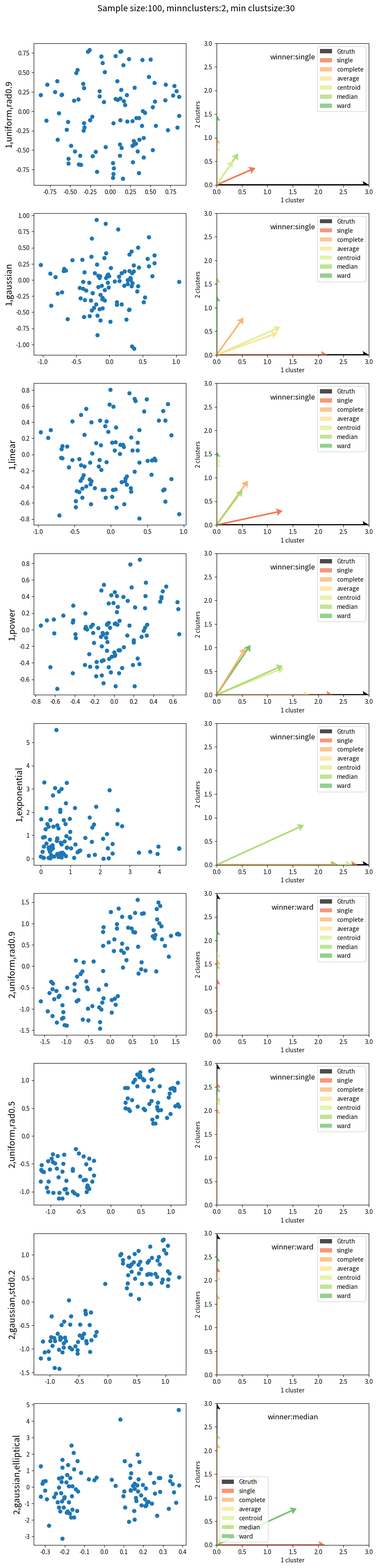

Reproduce this figure in Python. (Note: this script raises an exception after producing the figure.)
#!/usr/bin/env python3
"""Benchmark on hierarchical clustering methods
"""

import argparse
import logging
from os.path import join as pjoin
from logging import debug, info

import numpy as np
from matplotlib import pyplot as plt
from scipy.cluster.hierarchy import dendrogram, linkage
from scipy.cluster.hierarchy import cophenet
from scipy.spatial.distance import pdist
from scipy.cluster.hierarchy import inconsistent
import scipy.stats as stats
from scipy.spatial.distance import cdist
from matplotlib.patches import Circle
import matplotlib.cm as cm
import matplotlib.pyplot as plt

from mpl_toolkits.mplot3d import Axes3D

##########################################################
def multivariate_normal(x, mean, cov):
    """P.d.f. of the multivariate normal when the covariance matrix is positive definite.
    Source: wikipedia"""
    ndims = len(mean)
    B = x - mean
    # print(cov, B)
    # print(np.linalg.solve(cov, B))
    # print(np.sqrt((2 * np.pi)**ndims * np.linalg.det(cov)))
    # print(np.exp(-0.5*(np.linalg.solve(cov, B).T.dot(B))))
    return (1. / (np.sqrt((2 * np.pi)**ndims * np.linalg.det(cov))) *
            np.exp(-0.5*(np.linalg.solve(cov, B).T.dot(B))))

##########################################################
def fancy_dendrogram(*args, **kwargs):
    max_d = kwargs.pop('max_d', None)
    z = args[0]
    if max_d and 'color_threshold' not in kwargs:
        kwargs['color_threshold'] = max_d
    annotate_above = kwargs.pop('annotate_above', 0)

    inc = inconsistent(z)
    ddata = dendrogram(z, **kwargs)

    if not kwargs.get('no_plot', False):
        plt.title('Hierarchical Clustering Dendrogram (truncated)')
        plt.xlabel('sample index or (cluster size)')
        plt.ylabel('distance')

        j = 0
        for i, d, c in zip(ddata['icoord'], ddata['dcoord'], ddata['color_list']):
            x = 0.5 * sum(i[1:3])
            y = d[1]
            if y > annotate_above:
                plt.plot(x, y, 'o', c=c)
                plt.annotate("{:.3g}".format(inc[j, -1]), (x, y), xytext=(0, -5),
                             textcoords='offset points',
                             va='top', ha='center', size=7)
            j += 1

        if max_d:
            plt.axhline(y=max_d, c='k')
    return ddata
##########################################################
def plot_dendrogram(z, linkagemeth, ax, lthresh, clustids):
    """Call fancy scipy.dendogram with @clustids colored and with a line with height
    given by @lthresh

    Args:
    z(np.ndarray): linkage matrix
    linkagemeth(str): one the allowed linkage methods in the scipy.dendogram arguments
    ax(plt.Axis): axis to plot
    lthres(float): complement of the height
    clustids(list): list of cluster idss
    """

    dists = z[:, 2]
    dists = (dists - np.min(dists)) / (np.max(dists) - np.min(dists))
    z[:, 2] = dists
    n = z.shape[0] + 1
    colors = n * (n - 1) * ['k']
    vividcolors = ['b', 'g', 'r', 'c', 'm']

    for clustid in clustids:
        c = vividcolors.pop()
        f, g = get_descendants(z, n, clustid)
        g = np.concatenate((g, [clustid]))
        for ff in g: colors[ff]  = c

    L = z[-1, 2]
    lineh = (L - lthresh) / L

    epsilon = 0.0000
    dendrogram(
        z,
        color_threshold=lthresh+epsilon,
        # truncate_mode='level',
        truncate_mode=None,
        # p=10,
        leaf_rotation=90.,
        leaf_font_size=12.,
        show_contracted=False,
        show_leaf_counts=True,
        ax=ax,
        link_color_func=lambda k: colors[k],
    )
    ax.axhline(y=lineh, linestyle='--')
    return colors[:n]

##########################################################
# def generate_uniform(samplesz, ndims):
    # xlist = np.linspace(0, 1, samplesz)
    # ylist = np.linspace(0, 1, samplesz)
    # # pdf = np.ones((samplesz, samplesz, 3))
    # # pdf[:,:,0], pdf[:,:,1] = np.meshgrid(xlist, ylist)
    # # pdf[:, :2] = np.meshgrid(xlist, ylist)
    # return np.random.rand(samplesz, ndims), pdf

##########################################################
def generate_uniform(samplesz, ndims, cs, rs):
    nrows = samplesz
    data = np.zeros((nrows, ndims))
    pdf = np.zeros((nrows, ndims, 3))
    partsz = get_partition_sizes(samplesz, rs.shape[0])

    dataind = 0
    for i in range(len(rs)):
        c = cs[i, :]
        r = rs[i]
        min_ = c - r
        range_ = 2 * r
        aux = np.random.rand(2*partsz[i], ndims) * range_ + min_
        dists = cdist(aux, np.array([c]))
        inds = np.where(dists <= r)[0][:partsz[i]]
        data[dataind:dataind+partsz[i]] = aux[inds, :]
        dataind += partsz[i]

    return data

##########################################################
def get_partition_sizes(samplesz, npartitions):
    truncsz = samplesz // npartitions
    partsz = [truncsz] * npartitions
    diff = samplesz - (truncsz*npartitions)
    partsz[-1] += diff
    return np.array(partsz)

##########################################################
def generate_multivariate_normal(samplesz, ndims, ncenters, mus=[], covs=[]):
    x = np.ndarray((samplesz, ndims), dtype=float)
    partsz = get_partition_sizes(samplesz, ncenters)

    if len(mus) == 0:
        mus = np.random.rand(ncenters, ndims)
        covs = np.array([np.eye(ndims)] * ncenters)

    # print(mus.shape)
    # print(covs.shape)
    # input()
    ind = 0
    for i in range(ncenters):
        mu = mus[i, :]
        cov = covs[i, :, :]
        # print(mus, mu)
        # print(cov)
        x[ind:ind+partsz[i]] = np.random.multivariate_normal(mu, cov, size=partsz[i])
        ind += partsz[i]
    return x

##########################################################
def generate_exponential(samplesz, ndims, ncenters, mus=[]):
    x = np.ndarray((samplesz, ndims), dtype=float)

    partsz = get_partition_sizes(samplesz, ncenters)

    if len(mus) == 0:
        mus = np.random.rand(ncenters, ndims)
        cov = np.eye(ndims)

    ind = 0
    for i in range(ncenters):
        mu = mus[i]
        for j in range(ndims):
            x[ind:ind+partsz[i], j] = np.random.exponential(size=partsz[i])
        ind += partsz[i]

    return x

##########################################################
def generate_power(samplesz, ndims, power, mus=[]):
    x = np.ndarray((samplesz, ndims), dtype=float)

    ncenters = len(mus)
    if len(mus) == 0:
        mus = np.random.rand(1, 2)
        cov = np.eye(2)
        ncenters = 1

    partsz = get_partition_sizes(samplesz, ncenters)

    ind = 0
    for i in range(ncenters):
        mu = mus[i]
        xs = 1 - np.random.power(a=power+1, size=partsz[i]*2)
        ys = 1 - np.random.power(a=power+1, size=partsz[i]*2)
        xs[np.random.rand(partsz[i]*2) > .5] *= -1
        ys[np.random.rand(partsz[i]*2) > .5] *= -1
        x[ind:ind+partsz[i], 0] = xs[:partsz[i]] + mu[0]
        x[ind:ind+partsz[i], 1] = ys[:partsz[i]] + mu[1]
        ind += partsz[i]
    return x

##########################################################
def plot_scatter(x, ax, ndims, coloursarg=None):
    if ndims == 2:
        ax.scatter(x[:,0], x[:,1], c=coloursarg)
    elif ndims == 3:
        ax.scatter(x[:, 0], x[:, 1], x[:, 2])

##########################################################
def generate_data(samplesz, ndims):
    """Synthetic data

    Args:
    n(int): size of each sample

    Returns:
    list of np.ndarray: each element is a nx2 np.ndarray
    """

    data = {}

    # fig, ax = plt.subplots(2)
    # mus = np.zeros((1, ndims))
    # ax[0] = plot_contour_power(samplesz, ndims, 1, mus, ax[0])
    # ax[1] = plot_contour_power(samplesz, ndims, 5, mus, ax[1])
    # plt.show()

    mu = np.array([[0, 0]])
    r = np.array([.9])
    data['1,uniform,rad0.9'] = generate_uniform(samplesz, ndims, mu, r)
 
    # 1 cluster (gaussian)
    mus = np.zeros((1, ndims))
    covs = np.array([np.eye(ndims) * 0.15])
    data['1,gaussian'] = generate_multivariate_normal(samplesz, ndims, ncenters=1,
                                                      mus=mus, covs=covs)
    # 1 cluster (linear)
    mus = np.zeros((1, ndims))
    data['1,linear'] = generate_power(samplesz, ndims, power=1, mus=mus)

    # 1 cluster (power)
    mus = np.zeros((1, ndims))
    data['1,power'] = generate_power(samplesz, ndims, power=2, mus=mus)

    # 1 cluster (exponential)
    mus = np.zeros((1, ndims))
    data['1,exponential'] = generate_exponential(samplesz, ndims, ncenters=1, mus=mus)

    # 2 clusters (uniform)
    c = 0.7
    mus = np.ones((2, ndims))*c; mus[1, :] *= -1
    rs = np.ones(2) * .9
    data['2,uniform,rad0.9'] = generate_uniform(samplesz, ndims, mus, rs)

    # 2 clusters (uniform)
    rs = np.ones(2) * .5
    data['2,uniform,rad0.5'] = generate_uniform(samplesz, ndims, mus, rs)


    # 2 clusters (gaussians)
    covs = np.array([np.eye(ndims) * 0.2] * 2)
    data['2,gaussian,std0.2'] = generate_multivariate_normal(samplesz, ndims,
                                                             ncenters=2,
                                                             mus=mus, covs=covs)
    # 2 clusters (gaussians)
    covs = np.array([np.eye(ndims) * 0.1] * 2)
    data['2,gaussian,std0.2'] = generate_multivariate_normal(samplesz, ndims,
                                                             ncenters=2,
                                                             mus=mus, covs=covs)

    # 2 clusters (gaussians elliptical)
    c = .2
    mus = np.ones((2, ndims))*c; mus[0, 0] *= -1
    cov = np.eye(ndims)
    cov[0, 0] = .006
    cov[1, 1] = 1.4
    covs = np.array([cov]*2)
    data['2,gaussian,elliptical'] = generate_multivariate_normal(samplesz, ndims,
                                                               ncenters=2,
                                                               mus=mus,covs=covs)
    return data

##########################################################
def plot_contour_uniform(samplesz, ndims, cs, rs, ax):
    xs = cs[:, 0]
    ys = cs[:, 1]

    xmin = +9999
    xmax = -9999
    ymin = +9999
    ymax = -9999

    for i in range(cs.shape[0]):
        r = rs[i]
        if cs[i, 0] - r < xmin: xmin = cs[i, 0] - r
        if cs[i, 0] + r > xmax: xmax = cs[i, 0] + r

        if cs[i, 1] - r < ymin: ymin = cs[i, 1] - r
        if cs[i, 1] + r > ymax: ymax = cs[i, 1] + r

    xs = np.linspace(xmin, xmax, 500)
    ys = np.linspace(ymin, ymax, 500)

    X, Y = np.meshgrid(xs, ys)

    Z = np.zeros(X.shape)

    for i, c in enumerate(cs):
        x0, y0 = c
        r2 = rs[i]**2
        aux = (X-x0)**2 + (Y-y0)**2
        Z[aux <= r2] = 1

    contours = ax.contour(X, Y, Z)
    return ax

##########################################################
def plot_contour_power(samplesz, ndims, power, mus, ax):
    s = 500

    xmin = +9999
    xmax = -9999
    ymin = +9999
    ymax = -9999

    for i in range(mus.shape[0]):
        r = 1
        if mus[i, 0] - r < xmin: xmin = mus[i, 0] - r
        if mus[i, 0] + r > xmax: xmax = mus[i, 0] + r

        if mus[i, 1] - r < ymin: ymin = mus[i, 1] - r
        if mus[i, 1] + r > ymax: ymax = mus[i, 1] + r

    xs = np.linspace(xmin, xmax, s)
    ys = np.linspace(ymin, ymax, s)

    X, Y = np.meshgrid(xs, ys)
    Z = np.zeros(X.shape)
    coords = np.zeros((s*s, 2), dtype=float)

    for i in range(X.shape[0]):
        for j in range(X.shape[1]):
            coords[i*s + j, :] = np.array([X[i, j], Y[i, j]])
    Z = np.zeros(X.shape)

    dists = np.zeros(coords.shape[0])
    for i in range(mus.shape[0]):
        mu = mus[0, :]
        dists += cdist(coords, np.array([mu])).flatten()

    Z = np.reshape(dists, X.shape)
    Z = 100 - Z**power
    Z[Z<0] = 0
    contours = ax.contour(X, Y, Z)
    return ax

##########################################################
def plot_contour_gaussian(samplesz, ndims, mus, covs, ax):
    s = 500
    xs = mus[:, 0]
    ys = mus[:, 1]

    xmin = np.min(mus[:, 0]) - 5
    xmax = np.max(mus[:, 0]) + 5
    ymin = np.min(mus[:, 1]) - 5
    ymax = np.max(mus[:, 1]) + 5

    # def f(mus, cov)

    xs = np.linspace(xmin, xmax, s)
    ys = np.linspace(ymin, ymax, s)

    X, Y = np.meshgrid(xs, ys)
    coords = np.zeros((s*s, 2), dtype=float)
    for i in range(X.shape[0]):
        for j in range(X.shape[1]):
            coords[i*s + j, :] = np.array([X[i, j], Y[i, j]])
    Z = np.zeros(X.shape)

    for cind in range(coords.shape[0]):
        i = cind // s
        j = cind % s
        for mind in range(mus.shape[0]):
            Z[i, j] += multivariate_normal(coords[cind, :], mus[mind, :],
                                           covs[mind, :, :])

    contours = ax.contour(X, Y, Z)
    return ax

##########################################################
def get_descendants(z, nleaves, clustid):
    """Get all the descendants from a given cluster id

    Args:
    z(np.ndarray): linkage matrix
    nleaves(int): number of leaves
    clustid(int): cluster id

    Returns:
    np.ndarray, np.ndarray: (leaves, links)
    """

    if clustid < nleaves:
        return [clustid], []

    zid = int(clustid - nleaves)
    leftid = z[zid, 0]
    rightid = z[zid, 1]
    elids1, linkids1 = get_descendants(z, nleaves, leftid)
    elids2, linkids2 = get_descendants(z, nleaves, rightid)
    linkids = np.concatenate((linkids1, linkids2, [leftid, rightid])).astype(int)
    return np.concatenate((elids1, elids2)).astype(int), linkids

##########################################################
def is_child(parent, child, linkageret):
    """Check if @child is a direct child of @parent

    Args:
    parent(int): parent id
    child(int): child id
    linkageret(np.ndarray): linkage matrix

    Returns:
    bool: whether it is child or not
    """

    nleaves = linkageret.shape[0] + 1
    leaves, links = get_descendants(linkageret, nleaves, parent)
    if (child in leaves) or (child in links): return True
    else: return False

##########################################################
def filter_clustering(data, linkageret, minclustsize, minnclusters):
    """Compute relevance according to Luc's method

    Args:
    data(np.ndarray): data with columns as dimensions and rows as points
    linkageret(np.ndarray): linkage matrix

    Returns:
    np.ndarray: array of cluster ids
    float: relevance of this operation
    """

    n = data.shape[0]
    nclusters = n + linkageret.shape[0]
    lastclustid = nclusters - 1
    L = linkageret[-1, 2]

    counts = linkageret[:, 3]

    clustids = []
    for clustcount in range(minclustsize, n): # Find the clustids
        if len(clustids) >= minnclusters: break
        joininds = np.where(linkageret[:, 3] == clustcount)[0]

        for joinidx in joininds:
            clid = joinidx + n
            newclust = True
            for other in clustids:
                if is_child(clid, other, linkageret):
                    newclust = False
                    break
            if newclust: clustids.append(clid)

    if len(clustids) == 1:
        l = linkageret[clustids[0] - n, 2]
        rel = (L - l) / L
        return clustids, rel
        

    m = np.max(clustids)
    parent = 2 * n - 1
    for i in range(m + 1, 2 * n - 1): # Find the parent id
        allchildrem = True
        for cl in clustids:
            if not is_child(i, cl, linkageret):
                allchildrem = False
                break
        if allchildrem:
            parent = i
            break

    l = linkageret[parent - n, 2]
    acc = 0
    for cl in clustids:
        acc += linkageret[cl - n, 2]

    acc /= len(clustids)
    rel = (L - acc) / L

    clustids = sorted(clustids)[:2]
    return clustids, rel

##########################################################
def compute_gtruth_vectors(data, nrealizations):
    """Compute the ground-truth given by Luc method

    Args:
    data(dict): dict with key 'numclust,method,param' and list as values

    Returns:
    dict: key 'numclust,method,param' and list as values
    """
    gtruths = {}
    for i, k in enumerate(data):
        nclusters = int(k.split(',')[0])
        gtruths[k] = np.zeros(2)
        gtruths[k][nclusters-1] = nrealizations

    return gtruths

##########################################################
def generate_relevance_distrib_all(data, metricarg, linkagemeths, nrealizations, outdir):
    minnclusters = 2
    minrelsize = 0.3
    nrows = len(data.keys())
    ncols = 2
    samplesz = data[list(data.keys())[0]].shape[0]
    ndims = data[list(data.keys())[0]].shape[1]
    minclustsize = int(minrelsize * samplesz)

    gtruths = compute_gtruth_vectors(data, nrealizations)
    info('Nrealizations:{}, Samplesize:{}, min nclusters:{}, min clustsize:{}'.\
         format(nrealizations, samplesz, minnclusters, minclustsize))


    fig, ax = plt.subplots(nrows, ncols, figsize=(ncols*5, nrows*5),
                           squeeze=False)

    # plt.tight_layout(pad=5)
    fig.suptitle('Sample size:{}, minnclusters:{}, min clustsize:{}'.\
                 format(samplesz, minnclusters, minclustsize),
                 fontsize='x-large', y=0.9)

    # Scatter plot
    for i, distrib in enumerate(data):
        d = data[distrib]
        ax[i, 0].scatter(d[:, 0], d[:, 1])

        # fig = plt.figure(figsize=(8,8))

        # ax = fig.gca()
        # xx = d[:, 0]
        # yy = d[:, 1]
        # xmin = np.min(d[:, 0])
        # xmax = np.max(d[:, 0])
        # ymin = np.min(d[:, 1])
        # ymax = np.max(d[:, 1])
        # ax[i, 0].set_xlim(xmin, xmax)
        # ax[i, 0].set_ylim(ymin, ymax)
        # cfset = ax[i, 0].contourf(xx, yy, f, cmap='coolwarm')
        # ax[i, 0].imshow(np.rot90(f), cmap='coolwarm', extent=[xmin, xmax, ymin, ymax])
        # cset = ax[i, 0].contour(xx, yy, f, colors='k')
        # ax[i, 0].clabel(cset, inline=1, fontsize=10)
        # ax[i, 0].set_xlabel('X')
        # ax[i, 0].set_ylabel('Y')
        # plt.title('2D Gaussian Kernel density estimation')

    rels = {}
    for k in data.keys():
        rels[k] = {l: [[], []] for l in linkagemeths}

    for _ in range(nrealizations): # Compute relevances
        data = generate_data(samplesz, ndims)

        for j, linkagemeth in enumerate(linkagemeths):
            if linkagemeth == 'centroid' or linkagemeth == 'median' or linkagemeth == 'ward':
                metric = 'euclidean'
            else:
                metric = metricarg

            for i, distrib in enumerate(data):
                z = linkage(data[distrib], linkagemeth, metric)
                inc = inconsistent(z)

                clustids, rel = filter_clustering(data[distrib], z, minclustsize,
                                                        minnclusters)
                clustids = np.array(clustids)
                incinds = clustids - samplesz
                rels[distrib][linkagemeth][len(incinds)-1].append(rel)

    v = {}
    for k in data.keys():
        v[k] = {}

    # v = dict((el, np.zeros(2)) for el in data.keys())
    for i, distrib in enumerate(data):
        for linkagemeth in linkagemeths:
            v[distrib][linkagemeth] = np.zeros(2)
            for j, rel in enumerate(rels[distrib][linkagemeth]):
                v[distrib][linkagemeth][j] = np.sum(rel)

    # Compute the difference vector
    diff = {}
    diffnorms = {}
    for k in data.keys():
        diff[k] = dict((el, np.zeros(2)) for el in linkagemeths)
        diffnorms[k] = {}

    # diff = dict((el, np.zeros(2)) for el in data.keys())
    for i, distrib in enumerate(data):
        for j, linkagemeth in enumerate(linkagemeths):
            diff[distrib][linkagemeth] = gtruths[distrib] - v[distrib][linkagemeth]
            diffnorms[distrib][linkagemeth] = np.linalg.norm(diff[distrib][linkagemeth])
    
    winner = {}
    for d in data.keys():
        minvalue = 1000
        for l in linkagemeths:
            if diffnorms[d][l] < minvalue:
                winner[d] = l
                minvalue = diffnorms[d][l]

    palette = np.array([
    [0.0,0.0,0.0],
    [244,109,67],
    [253,174,97],
    [254,224,139],
    [217,239,139],
    [166,217,106],
    [102,189,99],
    [26,152,80],
           ])
    alpha = .7
    palette /= 255.0
    colours = np.zeros((palette.shape[0], 4), dtype=float)
    colours[:, :3] = palette
    colours[:, -1] = alpha
    palette = colours


    nbins = 10
    bins = np.arange(0, 1, 0.05)
    origin = np.zeros(2)
    for i, distrib in enumerate(data): # Plot
            # ys = np.array([gtruths[distrib][1], v[distrib][linkagemeth][1]])
        xs = np.array([gtruths[distrib][0]])
        ys = np.array([gtruths[distrib][1]])

        ax[i, 1].quiver(origin, origin, xs, ys, color=palette[0], width=.01,
                        angles='xy', scale_units='xy', scale=1,
                        label='Gtruth',
                        headwidth=5, headlength=4, headaxislength=3.5, zorder=0)

        for j, linkagemeth in enumerate(linkagemeths):
            xs = np.array([v[distrib][linkagemeth][0]])
            ys = np.array([v[distrib][linkagemeth][1]])

            coords = np.array([v[distrib][linkagemeth][0],
                              v[distrib][linkagemeth][1]])
            ax[i, 1].quiver(origin, origin, xs, ys, color=palette[j+1], width=.01,
                            angles='xy', scale_units='xy', scale=1,
                            # scale=nrealizations, label=linkagemeth,
                            label=linkagemeth,
                            headwidth=5, headlength=4, headaxislength=3.5,
                            zorder=1/np.linalg.norm(coords))

            ax[i, 1].set_xlim(0, nrealizations)
            ax[i, 1].set_ylim(0, nrealizations)

        plt.text(0.5, 0.9, 'winner:{}'.format(winner[distrib]),
                 horizontalalignment='center', verticalalignment='center',
                 fontsize='large', transform = ax[i, 1].transAxes)

        ax[i, 1].set_ylabel('2 clusters', fontsize='medium')
        ax[i, 1].set_xlabel('1 cluster', fontsize='medium')
        ax[i, 1].legend()

    for i, distrib in enumerate(data): # Plot
        ax[i, 0].set_ylabel('{}'.format(distrib), size='x-large')

    plt.savefig(pjoin(outdir, '{}d_{}_vectors.pdf'.format(ndims, samplesz)))

##########################################################
def test_inconsistency():
    data = {}
    data['A'] = np.array([[x] for x in [10, 20, 100, 200, 400, 1000]])
    data['B'] = np.array([[x] for x in [10, 20, 100, 200, 500, 1000]])

    for i, distrib in enumerate(data):
        z = linkage(data[distrib], 'single')

        print(distrib)
        print(z)
        print(inconsistent(z))

        fancy_dendrogram(
        # dendrogram(
            z,
            color_threshold=0,
            truncate_mode=None,
            leaf_rotation=90.,
            leaf_font_size=7.,
            show_contracted=False,
            show_leaf_counts=True,
        )
        plt.text(0.5, 0.9, '{}'.\
                 format(distrib),
                 ha='center', va='center',
                 fontsize=20)
        plt.ylim(0, 700)
        plt.savefig('/tmp/' + distrib + '.png', dpi=180)
        plt.clf()

##########################################################
def generate_dendrograms_all(data, metricarg, linkagemeths, outdir):
    minnclusters = 2
    minrelsize = 0.3
    samplesz = data[list(data.keys())[0]].shape[0]
    ndims = data[list(data.keys())[0]].shape[1]
    minclustsize = int(minrelsize * samplesz)
    nlinkagemeths = len(linkagemeths)
    ndistribs = len(data.keys())
    nrows = ndistribs
    ncols = nlinkagemeths + 1
    fig = plt.figure(figsize=(ncols*5, nrows*5))
    ax = np.array([[None]*ncols]*nrows)

    fig.suptitle('Sample size:{}, minnclusters:{},\nmin clustsize:{}'.\
                 format(samplesz, minnclusters, minclustsize), fontsize=24)

    nsubplots = nrows * ncols

    for subplotidx in range(nsubplots):
        i = subplotidx // ncols
        j = subplotidx % ncols

        if ndims == 3 and j == 0: proj = '3d'
        else: proj = None

        ax[i, j] = fig.add_subplot(nrows, ncols, subplotidx+1, projection=proj)

    for i, k in enumerate(data):
        info(k)
        nclusters = int(k.split(',')[0])
        plot_scatter(data[k], ax[i, 0], ndims)

        for j, l in enumerate(linkagemeths):
            if l == 'centroid' or l == 'median' or l == 'ward':
                metric = 'euclidean'
            else:
                metric = metricarg
            z = linkage(data[k], l, metric)
            clustids, rel = filter_clustering(data[k], z, minclustsize,
                                                    minnclusters)
            plot_dendrogram(z, l, ax[i, j+1], rel, clustids)
            plt.text(0.7, 0.9, '{}, rel:{:.3f}'.format(len(clustids), rel),
                     horizontalalignment='center', verticalalignment='center',
                     fontsize=24, transform = ax[i, j+1].transAxes)

    for ax_, col in zip(ax[0, 1:], linkagemeths):
        ax_.set_title(col, size=20)

    for i, k in enumerate(data):
        ax[i, 0].set_ylabel(k, rotation=90, size=24)

    plt.tight_layout()
    plt.savefig(pjoin(outdir, '{}d_{}_dendrograms.pdf'.format(ndims, samplesz)))

##########################################################
def generate_dendrogram_single(data, metric):
    minnclusters = 2
    minrelsize = 0.3
    nrows = len(data.keys())
    ncols = 2
    samplesz = data[list(data.keys())[0]].shape[0]
    ndims = data[list(data.keys())[0]].shape[1]
    minclustsize = int(minrelsize * samplesz)
    ndistribs = len(data.keys())

    nsubplots = nrows * ncols

    if ndims == 3:
        fig = plt.figure(figsize=(ncols*5, nrows*5))
        ax = np.array([[None]*ncols]*nrows)

        for subplotidx in range(nsubplots):
            i = subplotidx // ncols
            j = subplotidx % ncols

            if j == 0:
                ax[i, j] = fig.add_subplot(nrows, ncols, subplotidx+1, projection='3d')
            else:
                ax[i, j] = fig.add_subplot(nrows, ncols, subplotidx+1)
    else:
        fig, ax = plt.subplots(nrows, ncols, figsize=(ncols*5, nrows*5), squeeze=False)

    for i, k in enumerate(data):
        info(k)
        nclusters = int(k.split(',')[0])

        z = linkage(data[k], 'ward', metric)
        clustids, rel = filter_clustering(data[k], z, minclustsize,
                                                minnclusters)
        colours = plot_dendrogram(z, 'ward', ax[i, 1], rel, clustids)
        plot_scatter(data[k], ax[i, 0], ndims, colours)

        plt.text(0.7, 0.9, '{}, rel:{:.3f}'.format(len(clustids), rel),
                 horizontalalignment='center', verticalalignment='center',
                 fontsize=30, transform = ax[i, 1].transAxes)

    # for ax_, col in zip(ax[0, 1:], linkagemeths):
        # ax_.set_title(col, size=36)

    for i, k in enumerate(data):
        ax[i, 0].set_ylabel(k, rotation=90, size=24)

    fig.suptitle('Sample size:{}, minnclusters:{},\nmin clustsize:{}'.\
                 format(samplesz, minnclusters, minclustsize),
                 y=.92, fontsize=32)

    plt.tight_layout()
    plt.savefig('/tmp/{}d-single.pdf'.format(ndims))

##########################################################
def main():
    parser = argparse.ArgumentParser(description=__doc__)
    parser.add_argument('--ndims', type=int, default=2,
                        help='Dimensionality of the space')
    parser.add_argument('--samplesz', type=int, default=100, help='Sample size')
    parser.add_argument('--outdir', default='/tmp/', help='Output directory')
    args = parser.parse_args()

    logging.basicConfig(format='[%(asctime)s] %(message)s',
                        datefmt='%Y%m%d %H:%M', level=logging.INFO)

    np.set_printoptions(precision=5, suppress=True)
    np.random.seed(0)

    ##########################################################
    nrealizations = 3

    metric = 'euclidean'
    linkagemeths = ['single', 'complete', 'average', 'centroid', 'median', 'ward']
    info('Computing:{}'.format(linkagemeths))
    data = generate_data(args.samplesz, args.ndims)
    # generate_dendrograms_all(data, metric, linkagemeths, args.outdir)
    # generate_dendrogram_single(data, metric)
    generate_relevance_distrib_all(data, metric, linkagemeths, nrealizations, args.outdir)
    # test_inconsistency()

##########################################################
if __name__ == "__main__":
    main()
